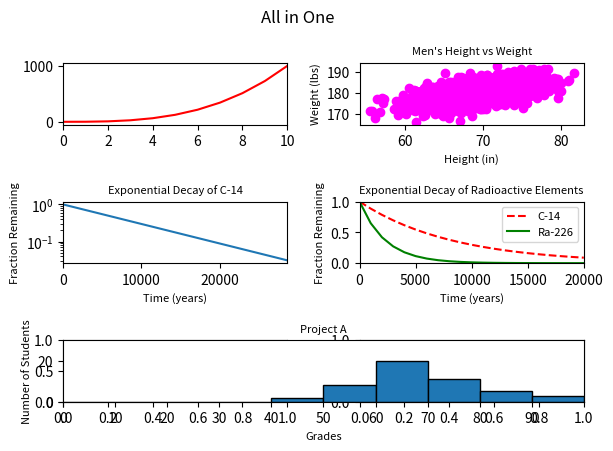

Write Python code to recreate this figure.
#!/usr/bin/env python3
import numpy as np
import matplotlib.pyplot as plt

y0 = np.arange(0, 11) ** 3

mean = [69, 0]
cov = [[15, 8], [8, 15]]
np.random.seed(5)
x1, y1 = np.random.multivariate_normal(mean, cov, 2000).T
y1 += 180

x2 = np.arange(0, 28651, 5730)
r2 = np.log(0.5)
t2 = 5730
y2 = np.exp((r2 / t2) * x2)

x3 = np.arange(0, 21000, 1000)
r3 = np.log(0.5)
t31 = 5730
t32 = 1600
y31 = np.exp((r3 / t31) * x3)
y32 = np.exp((r3 / t32) * x3)

np.random.seed(5)
student_grades = np.random.normal(68, 15, 50)

# your code here
fig, axs = plt.subplots(3, 2)
fig.suptitle("All in One")
# zero
axs[0, 0].plot(np.arange(0, 11), y0, c='red')
axs[0, 0].set_xlim(0, 10)

# one
axs[0, 1].scatter(x1, y1, c='magenta')
axs[0, 1].set_xlabel("Height (in)", fontsize=8)
axs[0, 1].set_ylabel("Weight (lbs)", fontsize=8)
axs[0, 1].set_title("Men's Height vs Weight", fontsize=8)

# two
axs[1, 0].set_xlabel("Time (years)", fontsize=8)
axs[1, 0].set_ylabel("Fraction Remaining", fontsize=8)
axs[1, 0].set_title("Exponential Decay of C-14", fontsize=8)
axs[1, 0].plot(x2, y2)
axs[1, 0].set_xlim(0, 28650)
axs[1, 0].set_yscale("log")

# three
axs[1, 1].set_xlabel("Time (years)", fontsize=8)
axs[1, 1].set_ylabel("Fraction Remaining", fontsize=8)
axs[1, 1].set_title("Exponential Decay of Radioactive Elements", fontsize=8)
axs[1, 1].set_xlim(0, 20000)
axs[1, 1].set_ylim(0, 1)
axs[1, 1].plot(x3, y31, c='red', linestyle='dashed')
axs[1, 1].plot(x3, y32, c='green')
axs[1, 1].legend(["C-14", "Ra-226"], fontsize=8)

# four
ax = plt.subplot2grid((3, 2), (2, 0), rowspan=1, colspan=2)
# alternate using gridspec
# gs = fig.add_gridspec(3, 2)
# ax = fig.add_subplot(gs[2, :])
ax.set_xlabel("Grades", fontsize=8)
ax.set_ylabel("Number of Students", fontsize=8)
ax.set_title("Project A", fontsize=8)
ax.set_xlim(0, 100)
ax.set_xticks(range(0, 100, 10))
ax.set_ylim(0, 30)
ax.hist(student_grades, range=(0, 100), bins=10, edgecolor='black')


plt.tight_layout()
plt.show()
